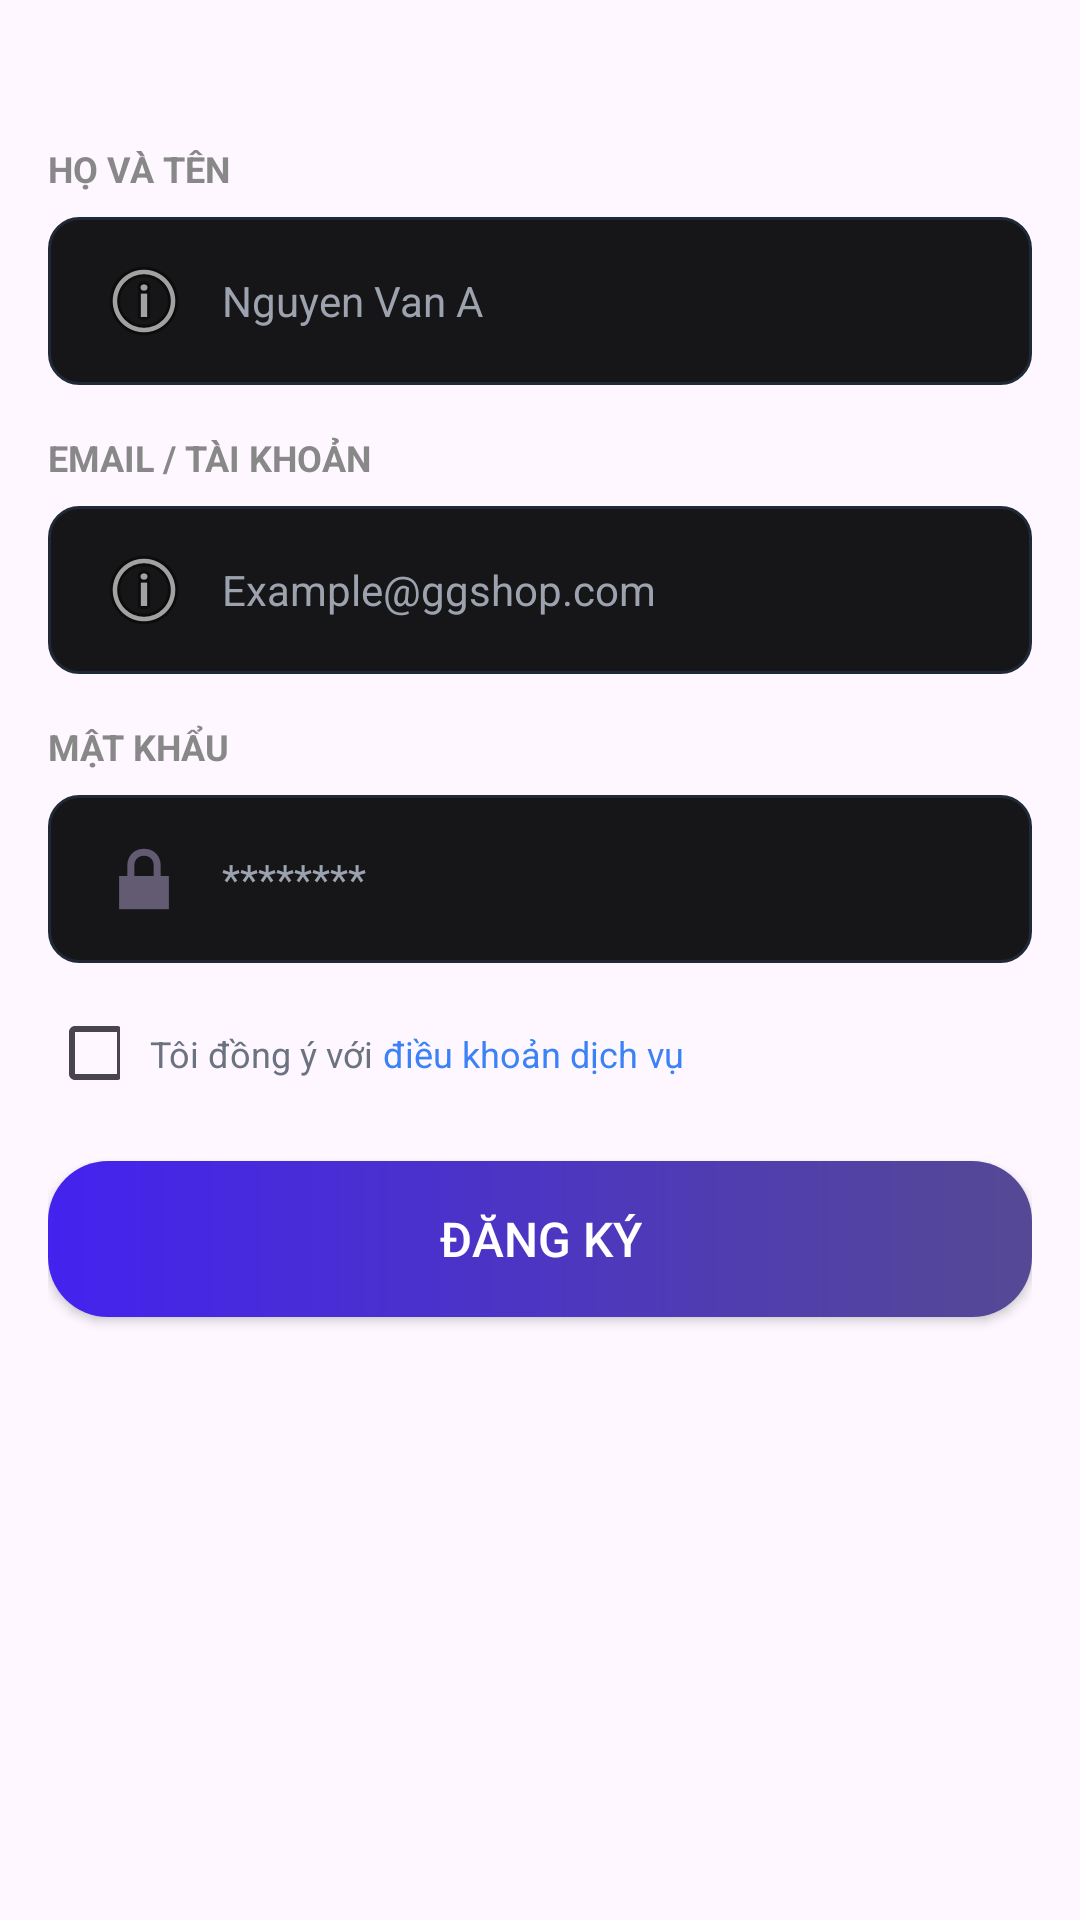

This screen was rendered from an Android layout file. Write that file and the resources it references.
<!-- AndroidManifest.xml: application theme Theme.Projex_mobile -->
<!-- res/layout/register_fragment.xml -->
<?xml version="1.0" encoding="utf-8"?>
<androidx.core.widget.NestedScrollView xmlns:android="http://schemas.android.com/apk/res/android"
    xmlns:app="http://schemas.android.com/apk/res-auto"
    android:id="@+id/Register"
    android:layout_width="match_parent"
    android:layout_height="wrap_content"
    android:fillViewport="true">

    <androidx.constraintlayout.widget.ConstraintLayout
        android:id="@+id/registerContent"
        android:layout_width="match_parent"
        android:layout_height="wrap_content"
        android:paddingStart="16dp"
        android:paddingTop="48dp"
        android:paddingEnd="16dp"
        android:paddingBottom="24dp">

        <TextView
            android:id="@+id/tvFullNameLabel"
            android:layout_width="0dp"
            android:layout_height="wrap_content"
            android:text="HỌ VÀ TÊN"
            android:textColor="#888888"
            android:textSize="12sp"
            android:textStyle="bold"
            app:layout_constraintEnd_toEndOf="parent"
            app:layout_constraintStart_toStartOf="parent"
            app:layout_constraintTop_toTopOf="parent" />

        <EditText
            android:id="@+id/edtFullName"
            android:layout_width="0dp"
            android:layout_height="56dp"
            android:layout_marginTop="8dp"
            android:background="@drawable/login_input_text"
            android:drawableStart="@android:drawable/ic_menu_info_details"
            android:drawablePadding="10dp"
            android:hint="Nguyen Van A"
            android:paddingHorizontal="16dp"
            android:textColor="#FFFFFF"
            android:textColorHint="#9CA3AF"
            android:textSize="14sp"
            app:layout_constraintEnd_toEndOf="parent"
            app:layout_constraintStart_toStartOf="parent"
            app:layout_constraintTop_toBottomOf="@id/tvFullNameLabel" />

        <TextView
            android:id="@+id/tvEmailLabelRegister"
            android:layout_width="0dp"
            android:layout_height="wrap_content"
            android:layout_marginTop="16dp"
            android:text="EMAIL / TÀI KHOẢN"
            android:textColor="#888888"
            android:textSize="12sp"
            android:textStyle="bold"
            app:layout_constraintEnd_toEndOf="parent"
            app:layout_constraintStart_toStartOf="parent"
            app:layout_constraintTop_toBottomOf="@id/edtFullName" />

        <EditText
            android:id="@+id/edtEmail"
            android:layout_width="0dp"
            android:layout_height="56dp"
            android:layout_marginTop="8dp"
            android:background="@drawable/login_input_text"
            android:drawableStart="@android:drawable/ic_menu_info_details"
            android:drawablePadding="10dp"
            android:hint="Example@ggshop.com"
            android:inputType="textEmailAddress"
            android:paddingHorizontal="16dp"
            android:textColor="#FFFFFF"
            android:textColorHint="#9CA3AF"
            android:textSize="14sp"
            app:layout_constraintEnd_toEndOf="parent"
            app:layout_constraintStart_toStartOf="parent"
            app:layout_constraintTop_toBottomOf="@id/tvEmailLabelRegister" />

        <TextView
            android:id="@+id/tvPasswordLabelRegister"
            android:layout_width="0dp"
            android:layout_height="wrap_content"
            android:layout_marginTop="16dp"
            android:text="MẬT KHẨU"
            android:textColor="#888888"
            android:textSize="12sp"
            android:textStyle="bold"
            app:layout_constraintEnd_toEndOf="parent"
            app:layout_constraintStart_toStartOf="parent"
            app:layout_constraintTop_toBottomOf="@id/edtEmail" />

        <EditText
            android:id="@+id/edtPassword"
            android:layout_width="0dp"
            android:layout_height="56dp"
            android:layout_marginTop="8dp"
            android:background="@drawable/login_input_text"
            android:drawableStart="@android:drawable/ic_lock_lock"
            android:drawablePadding="10dp"
            android:hint="********"
            android:inputType="textPassword"
            android:paddingHorizontal="16dp"
            android:textColor="#FFFFFF"
            android:textColorHint="#9CA3AF"
            android:textSize="14sp"
            app:layout_constraintEnd_toEndOf="parent"
            app:layout_constraintStart_toStartOf="parent"
            app:layout_constraintTop_toBottomOf="@id/tvPasswordLabelRegister" />

        <CheckBox
            android:id="@+id/cbTerms"
            android:layout_width="24dp"
            android:layout_height="24dp"
            android:layout_marginTop="18dp"
            android:buttonTint="#3B82F6"
            app:layout_constraintStart_toStartOf="parent"
            app:layout_constraintTop_toBottomOf="@id/edtPassword" />

        <TextView
            android:id="@+id/tvTerms"
            android:layout_width="wrap_content"
            android:layout_height="wrap_content"
            android:layout_marginStart="10dp"
            android:text="Tôi đồng ý với"
            android:textColor="#6B7280"
            android:textSize="12sp"
            app:layout_constraintBottom_toBottomOf="@id/cbTerms"
            app:layout_constraintStart_toEndOf="@id/cbTerms"
            app:layout_constraintTop_toTopOf="@id/cbTerms" />

        <TextView
            android:id="@+id/tvTermsLink"
            android:layout_width="0dp"
            android:layout_height="wrap_content"
            android:text=" điều khoản dịch vụ"
            android:textColor="#3B82F6"
            android:textSize="12sp"
            app:layout_constraintBottom_toBottomOf="@id/cbTerms"
            app:layout_constraintEnd_toEndOf="parent"
            app:layout_constraintStart_toEndOf="@id/tvTerms"
            app:layout_constraintTop_toTopOf="@id/cbTerms" />

        <Button
            android:id="@+id/btnRegister"
            android:layout_width="0dp"
            android:layout_height="52dp"
            android:layout_marginTop="24dp"
            android:background="@drawable/login_bg_btn_login"
            android:text="Đăng ký"
            android:textColor="#FFFFFF"
            android:textSize="16sp"
            app:backgroundTint="@null"
            app:layout_constraintEnd_toEndOf="parent"
            app:layout_constraintStart_toStartOf="parent"
            app:layout_constraintTop_toBottomOf="@id/cbTerms" />

    </androidx.constraintlayout.widget.ConstraintLayout>

</androidx.core.widget.NestedScrollView>
<!-- resources referenced by this layout -->
<resources>
  <!-- drawable login_bg_btn_login (drawable) -->
  <shape xmlns:android="http://schemas.android.com/apk/res/android">
      <gradient
          android:startColor="#4422ef"
          android:endColor="#554994"/>
      <corners android:radius="20dp"/>
  </shape>
  <!-- drawable login_input_text (drawable) -->
  <shape xmlns:android="http://schemas.android.com/apk/res/android">
  
      <solid android:color="#161618"/>
      <corners android:radius="10dp"/>
  
      <stroke
          android:width="1dp"
          android:color="#1F2937"/>
  
  </shape>
  <style name="Theme.Projex_mobile" parent="Base.Theme.Projex_mobile" />
  <style name="Base.Theme.Projex_mobile" parent="Theme.Material3.DayNight.NoActionBar">
          
          
      </style>
</resources>
